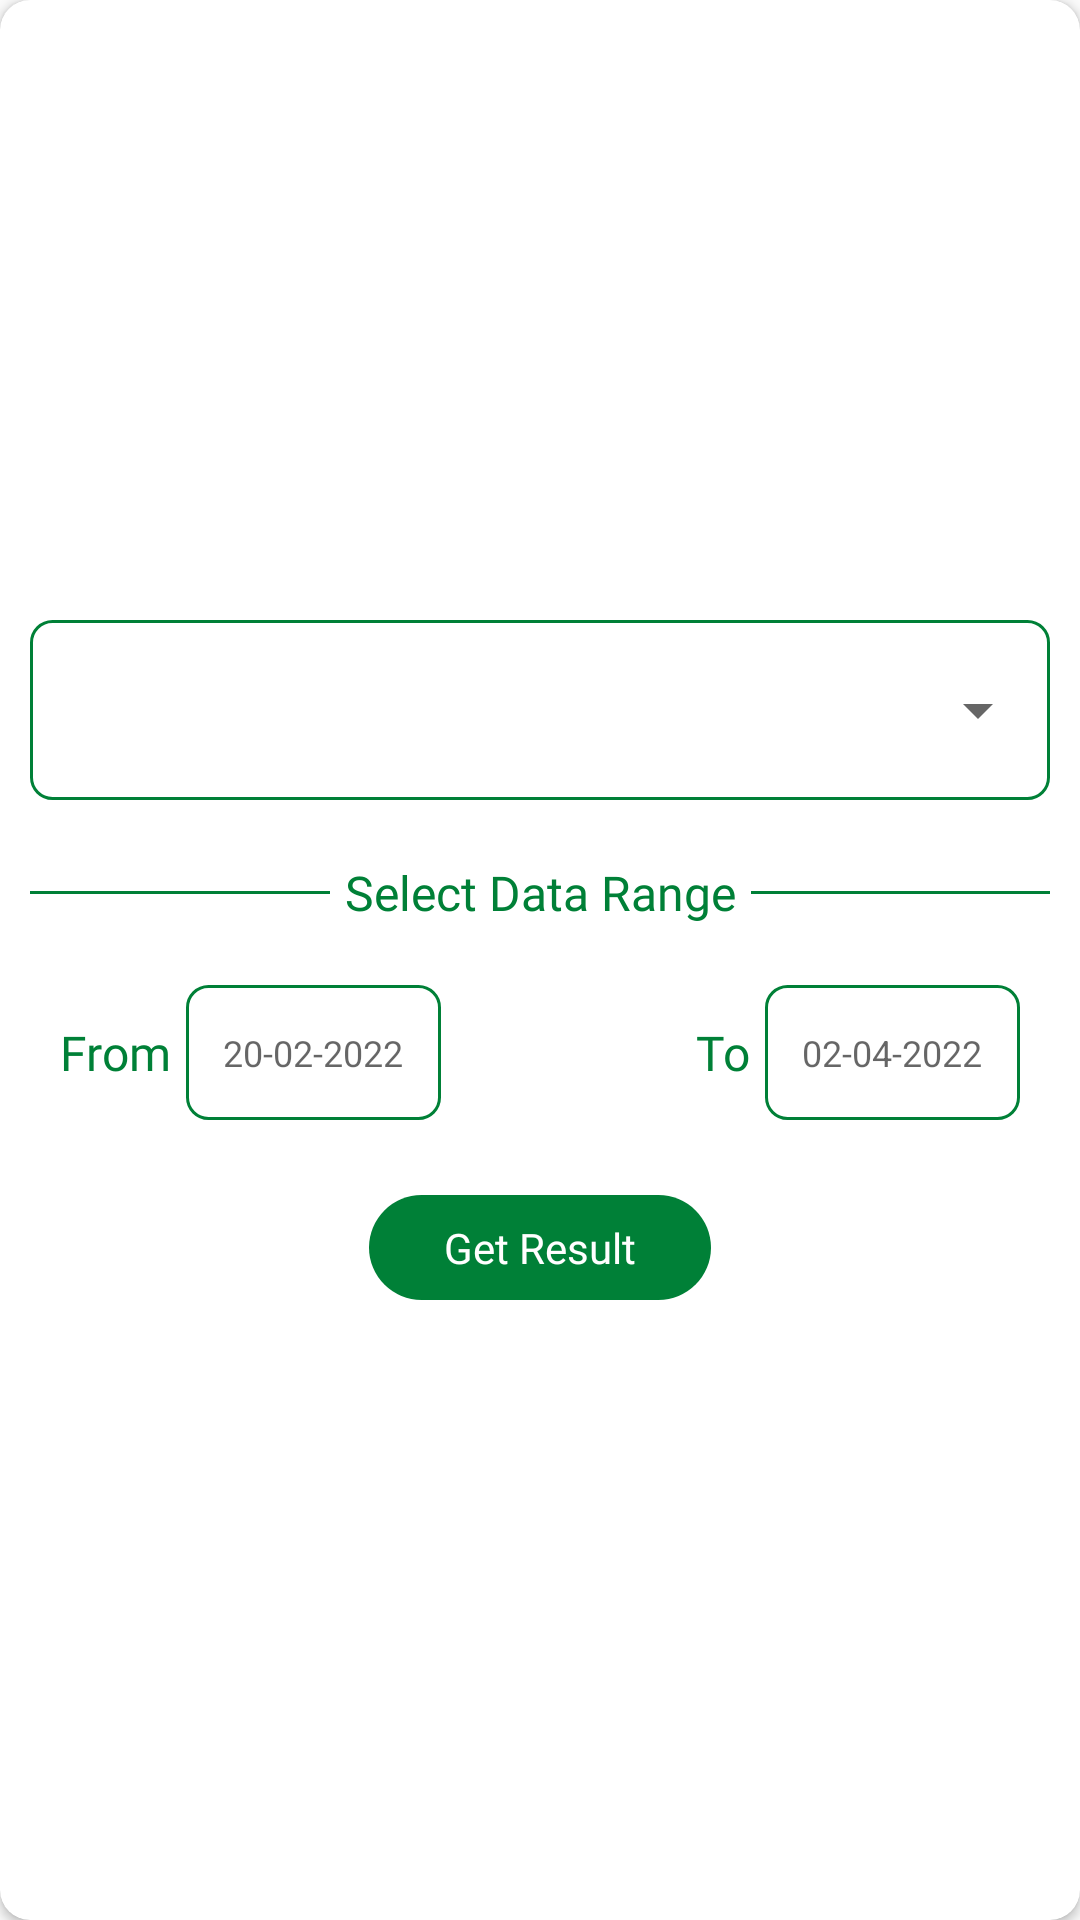

Reconstruct the res/layout file that produces this screen, plus the resources it refers to.
<!-- AndroidManifest.xml: application theme Theme.PrescriptionApp -->
<!-- res/layout/filter_dialog.xml -->
<?xml version="1.0" encoding="utf-8"?>
<androidx.cardview.widget.CardView xmlns:android="http://schemas.android.com/apk/res/android"
    xmlns:app="http://schemas.android.com/apk/res-auto"
    xmlns:mask="http://schemas.android.com/tools"
    android:id="@+id/cv_filter"
    android:layout_width="match_parent"
    android:layout_height="wrap_content"
    android:layout_marginHorizontal="20dp"
    android:elevation="10dp"
    app:cardCornerRadius="10dp"
    app:layout_constraintBottom_toBottomOf="parent"
    app:layout_constraintEnd_toEndOf="parent"
    app:layout_constraintStart_toStartOf="parent"
    app:layout_constraintTop_toTopOf="parent">


    <LinearLayout
        android:layout_width="match_parent"
        android:layout_height="wrap_content"
        android:layout_gravity="center_vertical"
       android:paddingHorizontal="10dp"
        android:background="@drawable/bg_dialog"
        android:orientation="vertical">


        <LinearLayout
            android:id="@+id/layout_spinner"
            android:layout_width="match_parent"
            android:layout_height="60dp"
            android:orientation="vertical"
            android:layout_marginTop="10dp"
            android:gravity="center"
            android:background="@drawable/bg_et_filter"
            >

            <Spinner
                android:id="@+id/simpleSpinner"
                android:layout_width="match_parent"
                android:layout_height="match_parent"
                />


        </LinearLayout>




        <LinearLayout
            android:layout_width="match_parent"
            android:layout_height="wrap_content"
            android:layout_marginVertical="20dp"
            android:gravity="center_vertical"
            android:orientation="horizontal">

            <View
                android:id="@+id/view"
                android:layout_width="wrap_content"
                android:layout_height="1dp"
                android:layout_weight="1"
                android:background="@color/bg_filter_btn_color" />

            <TextView
                android:id="@+id/textView2"
                android:layout_width="wrap_content"
                android:layout_height="wrap_content"
                android:layout_marginHorizontal="5dp"
                android:fontFamily="@font/poppins_medium"
                android:text="Select Data Range"
                android:textColor="@color/bg_filter_btn_color"
                android:textSize="16sp" />

            <View
                android:id="@+id/view2"
                android:layout_width="wrap_content"
                android:layout_height="1dp"
                android:layout_weight="1"
                android:background="@color/bg_filter_btn_color" />

        </LinearLayout>

        <LinearLayout
            android:layout_width="match_parent"
            android:layout_height="45dp"
            android:layout_marginHorizontal="10dp"
            android:layout_marginBottom="15dp"
            android:orientation="horizontal">


            <LinearLayout
                android:layout_width="match_parent"
                android:layout_height="match_parent"
                android:layout_weight="1"
                android:gravity="center_vertical"
                android:orientation="horizontal">

                <TextView
                    android:id="@+id/textView3"
                    android:layout_width="wrap_content"
                    android:layout_height="wrap_content"
                    android:fontFamily="@font/poppins_medium"
                    android:text="From"
                    android:textColor="@color/bg_filter_btn_color"
                    android:textSize="16sp" />

                
                
                
                
                
                
                
                
                


                <TextView
                    android:id="@+id/start_date"
                    android:layout_width="85dp"
                    android:layout_height="match_parent"
                    android:layout_marginStart="5dp"
                    android:background="@drawable/bg_et_filter"
                    android:paddingHorizontal="2dp"
                    android:gravity="center"
                    android:hint="20-02-2022"
                    android:textSize="12sp"
                     />
            </LinearLayout>

            <LinearLayout
                android:layout_width="match_parent"
                android:layout_height="match_parent"
                android:layout_weight="1"
                android:gravity="end|center_vertical"
                android:orientation="horizontal">

                <TextView
                    android:layout_width="wrap_content"
                    android:layout_height="wrap_content"
                    android:fontFamily="@font/poppins_medium"
                    android:text="To"
                    android:textColor="@color/bg_filter_btn_color"
                    android:textSize="16sp" />

                
                
                
                
                
                
                
                
                


                <TextView
                    android:id="@+id/end_date"
                    android:layout_width="85dp"
                    android:layout_height="match_parent"
                    android:layout_marginStart="5dp"
                    android:background="@drawable/bg_et_filter"
                    android:paddingHorizontal="2dp"
                    android:textSize="12sp"
                    android:hint="02-04-2022"
                    android:gravity="center"
                   />

            </LinearLayout>
        </LinearLayout>



        <TextView
            android:id="@+id/tv_get_result"
            android:layout_width="wrap_content"
            android:layout_height="wrap_content"
            android:layout_gravity="center"
            android:layout_marginVertical="10dp"
            android:background="@drawable/bg_edittext"
            android:backgroundTint="@color/bg_filter_btn_color"
            android:fontFamily="@font/poppins_bold"
            android:paddingHorizontal="25dp"
            android:paddingVertical="8dp"
            android:text="Get Result"
            android:textColor="@color/white" />


    </LinearLayout>
</androidx.cardview.widget.CardView>
<!-- resources referenced by this layout -->
<resources>
  <color name="bg_filter_btn_color">#008037</color>
  <color name="white">#FFFFFFFF</color>
  <!-- drawable bg_edittext (drawable) -->
  <?xml version="1.0" encoding="utf-8"?>
  <shape xmlns:android="http://schemas.android.com/apk/res/android">
  
  
      <solid
          android:color="@color/white"/>
  
  
  
      <corners
          android:radius="20dp"/>
  
  
  </shape>
  <!-- drawable bg_et_filter (drawable) -->
  <?xml version="1.0" encoding="utf-8"?>
  <shape xmlns:android="http://schemas.android.com/apk/res/android">
  
  
  
      <stroke
          android:width="1dp"
          android:color="@color/bg_filter_btn_color"/>
      <corners
          android:radius="7dp"/>
  
     
  </shape>
  <style name="Theme.PrescriptionApp" parent="Theme.AppCompat.Light.NoActionBar">
          
          <item name="colorPrimary">@color/purple_500</item>
          <item name="colorPrimaryVariant">@color/bg_color</item>
          <item name="colorOnPrimary">@color/white</item>
          
          <item name="colorSecondary">@color/teal_200</item>
          <item name="colorSecondaryVariant">@color/teal_700</item>
          <item name="colorOnSecondary">@color/black</item>
          
          <item name="android:statusBarColor" tools:targetApi="l">?attr/colorPrimaryVariant</item>
          
      </style>
  <color name="purple_500">#FF6200EE</color>
  <color name="bg_color">#008037</color>
  <color name="teal_200">#FF03DAC5</color>
  <color name="teal_700">#FF018786</color>
  <color name="black">#FF000000</color>
</resources>
